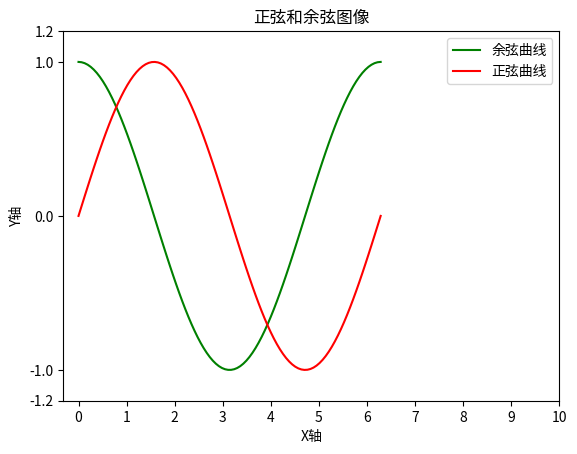

Generate this figure with matplotlib:
import numpy as np
#导入pyplot模块
import matplotlib.pyplot as plt

#使用中文字体
import matplotlib as mpl
mpl.rcParams['font.family']=['Microsoft Yahei', 'sans-serif']
mpl.rcParams['axes.unicode_minus']=False

#数据准备
x = np.linspace(0, 2*np.pi, 100)
y = np.cos(x)
y2 = np.sin(x)

#绘图
plt.plot(x,y,color='green',label='余弦曲线')
plt.plot(x,y2,color='red',label='正弦曲线')
plt.title("正弦和余弦图像")
plt.legend()
plt.xlabel('X轴')
plt.ylabel('Y轴')
plt.xticks(np.arange(0,10.1,1))
plt.yticks([-1.2,-1,0,1,1.2])
plt.show()
